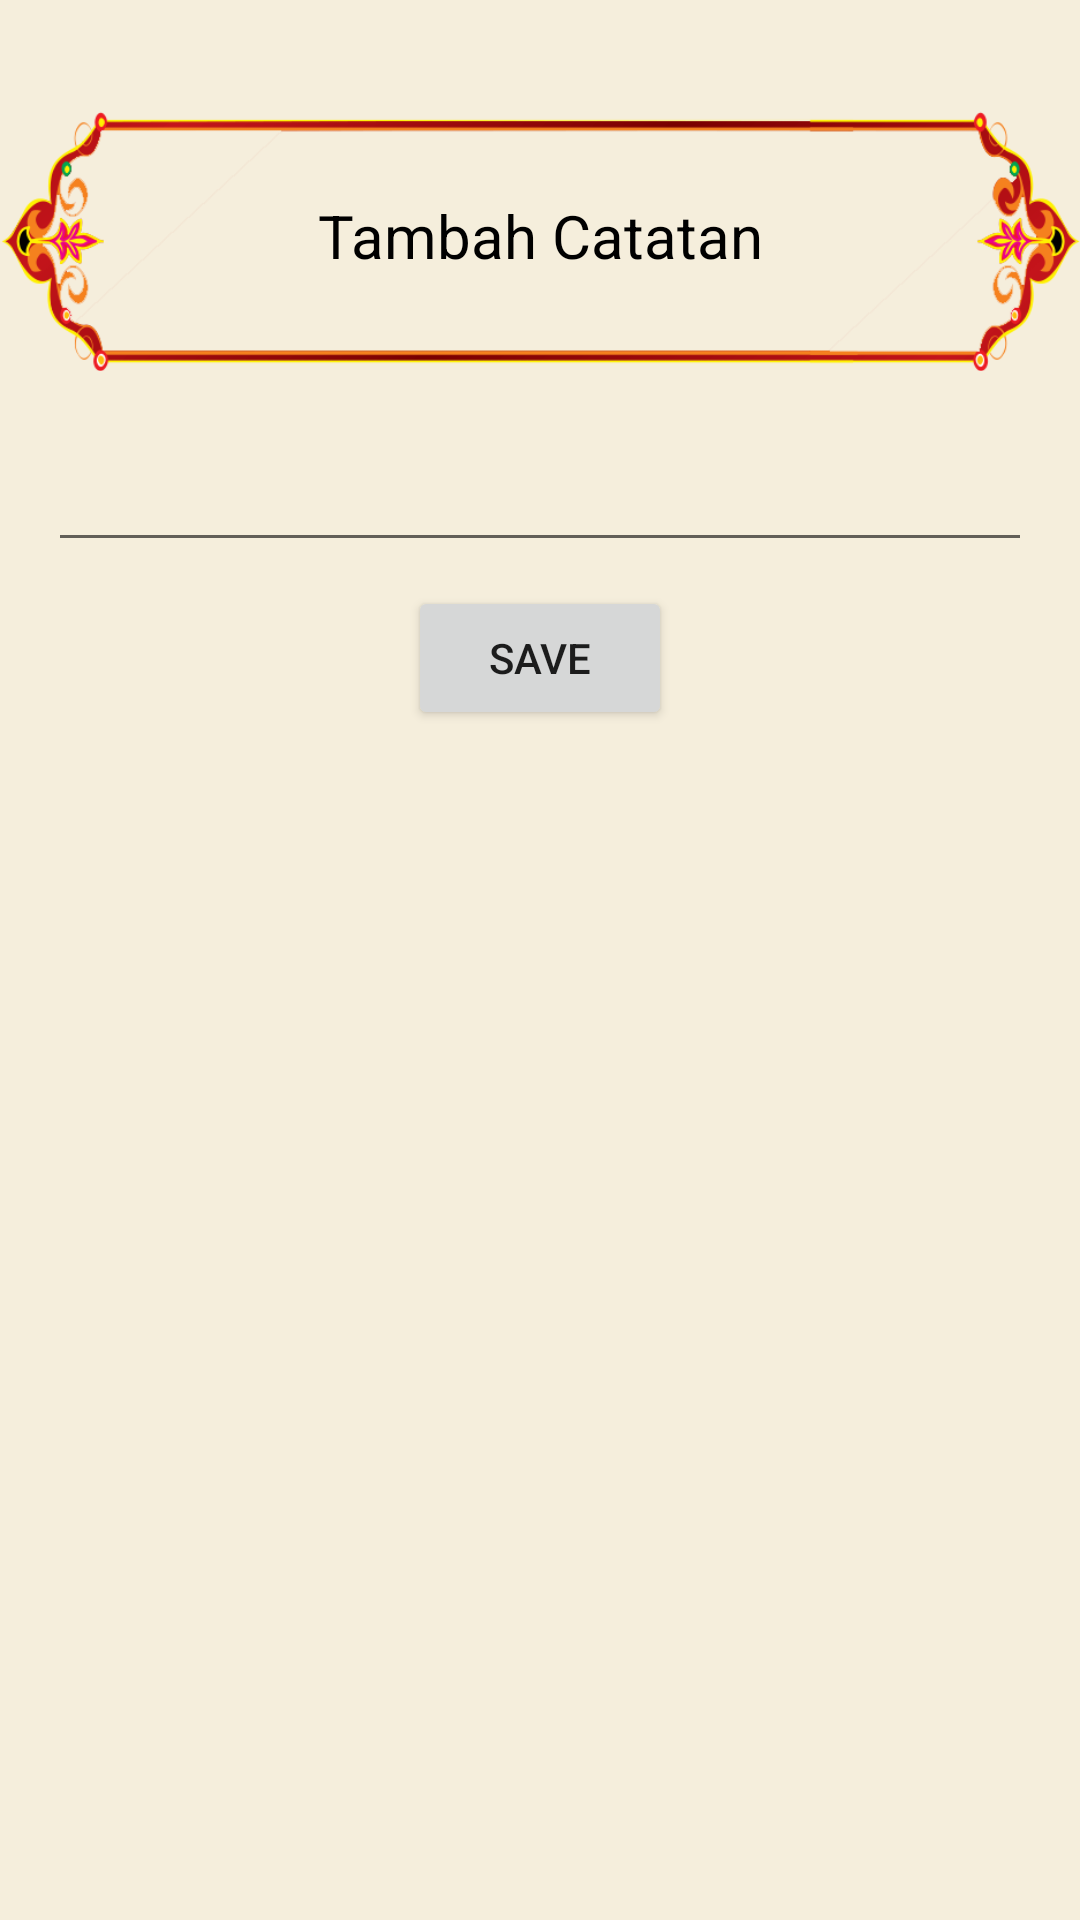

Android layout source for this screen:
<!-- AndroidManifest.xml: application theme Theme.Doaku -->
<!-- res/layout/activity_create_note.xml -->
<?xml version="1.0" encoding="utf-8"?>
<RelativeLayout xmlns:android="http://schemas.android.com/apk/res/android"
    xmlns:app="http://schemas.android.com/apk/res-auto"
    xmlns:tools="http://schemas.android.com/tools"
    android:layout_width="match_parent"
    android:layout_height="match_parent"
    android:background="@color/half_primary"
    tools:context=".activity.CreateNoteActivity">

    <ImageView
        android:layout_width="match_parent"
        android:layout_height="400dp"
        android:layout_marginTop="-120dp"
        android:src="@drawable/title_box" />

    <TextView
        android:layout_width="match_parent"
        android:layout_height="wrap_content"
        android:layout_marginTop="65dp"
        android:gravity="center"
        android:text="Tambah Catatan"
        android:textColor="@color/black"
        android:textSize="20sp" />

    <androidx.constraintlayout.widget.ConstraintLayout
        android:layout_width="match_parent"
        android:layout_height="match_parent"
        android:layout_marginTop="130dp" >

        <EditText
            android:id="@+id/et_note"
            android:layout_width="0dp"
            android:layout_height="wrap_content"
            android:layout_marginStart="16dp"
            android:layout_marginTop="16dp"
            android:layout_marginEnd="16dp"
            android:ems="10"
            app:layout_constraintEnd_toEndOf="parent"
            app:layout_constraintStart_toStartOf="parent"
            app:layout_constraintTop_toTopOf="parent" />

        <Button
            android:id="@+id/btn_save_note"
            android:layout_width="wrap_content"
            android:layout_height="wrap_content"
            android:layout_marginTop="8dp"
            android:text="Save"
            app:layout_constraintEnd_toEndOf="@+id/et_note"
            app:layout_constraintStart_toStartOf="@+id/et_note"
            app:layout_constraintTop_toBottomOf="@+id/et_note" />

    </androidx.constraintlayout.widget.ConstraintLayout>

</RelativeLayout>
<!-- resources referenced by this layout -->
<resources>
  <color name="black">#FF000000</color>
  <color name="half_primary">#F5EEDC</color>
  <!-- drawable title_box: png bitmap (drawable, 36663 bytes) -->
  <style name="Theme.Doaku" parent="Theme.MaterialComponents.DayNight.NoActionBar">
          
          <item name="colorPrimary">@color/primary</item>
          <item name="colorPrimaryVariant">@color/primary2</item>
          <item name="colorOnPrimary">@color/white</item>
          
          <item name="colorSecondary">@color/teal_200</item>
          <item name="colorSecondaryVariant">@color/teal_700</item>
          <item name="colorOnSecondary">@color/black</item>
          
          <item name="android:statusBarColor" tools:targetApi="l">?attr/colorPrimaryVariant</item>
          
      </style>
  <color name="primary">#69DADB</color>
  <color name="primary2">#1597E5</color>
  <color name="white">#FFFFFFFF</color>
  <color name="teal_200">#FF03DAC5</color>
  <color name="teal_700">#FF018786</color>
</resources>
